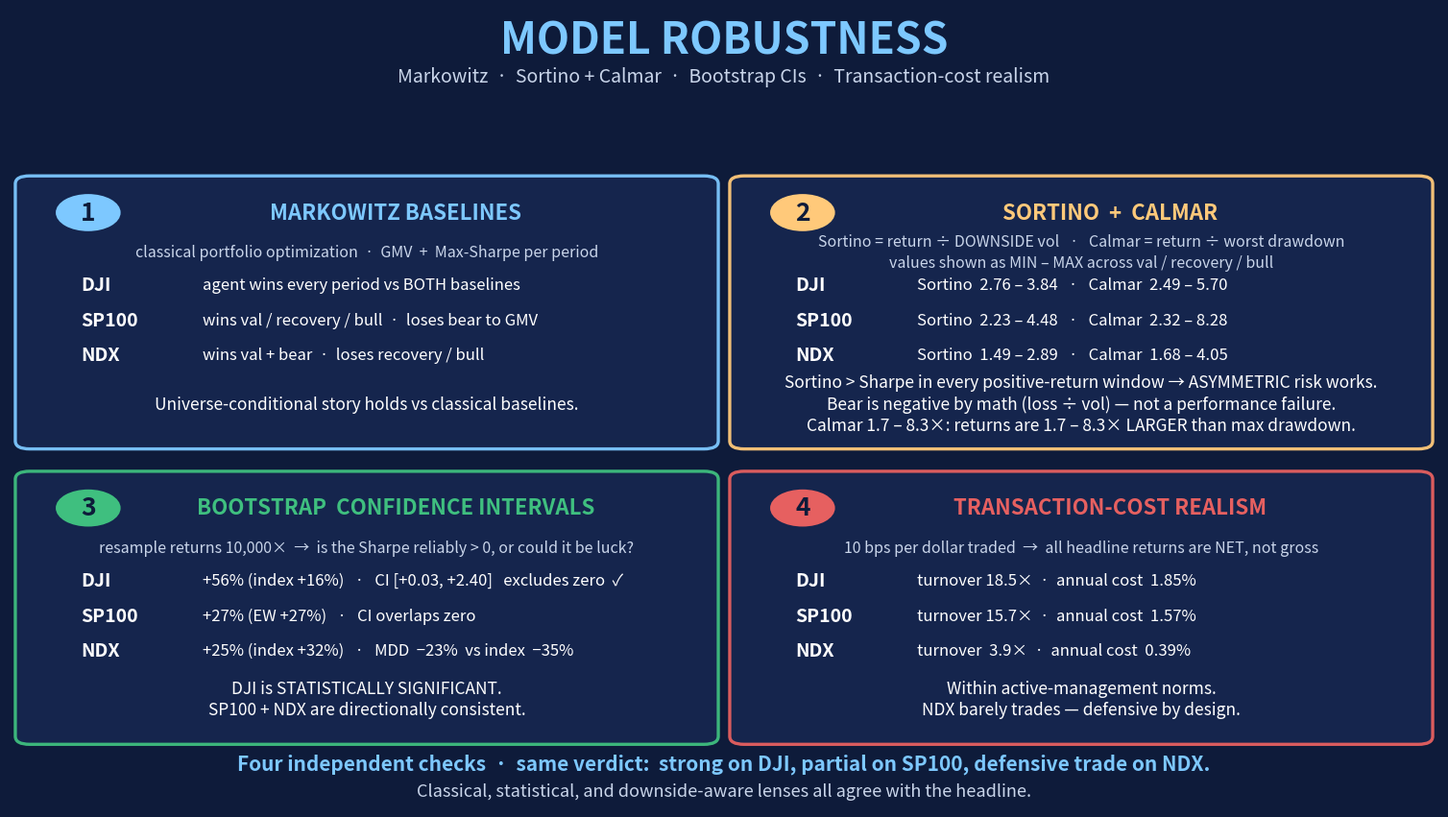

Reproduce this figure in Python. (Note: this script raises an exception after producing the figure.)
"""Generate the 4-card robustness infographic for Slide 26 (V3).

Same content/structure as V2 — only the title is simplified to "MODEL ROBUSTNESS"
(parallel to Slide 12's "MODEL SELECTION").

Output: slide26_robustness_v3.png  (does NOT overwrite v1 or v2)
"""

from pathlib import Path
import matplotlib.pyplot as plt
from matplotlib.patches import FancyBboxPatch
from PIL import Image


# Palette
BG = "#0E1B3A"
TEXT = "white"
TITLE = "#7DC8FF"
SUBTEXT = "#C9D5EA"
CARD_FACE = "#16264F"
ACCENT_CYAN = "#7DC8FF"
ACCENT_AMBER = "#FFC97A"
ACCENT_GREEN = "#3FBF7F"
ACCENT_RED = "#E66060"


CARDS = [
    {
        "badge": "1",
        "name": "MARKOWITZ BASELINES",
        "subtitle": "classical portfolio optimization  ·  GMV  +  Max-Sharpe per period",
        "accent": ACCENT_CYAN,
        "rows": [
            ("DJI",   "agent wins every period vs BOTH baselines"),
            ("SP100", "wins val / recovery / bull  ·  loses bear to GMV"),
            ("NDX",   "wins val + bear  ·  loses recovery / bull"),
        ],
        "takeaway": "Universe-conditional story holds vs classical baselines.",
    },
    {
        "badge": "2",
        "name": "SORTINO  +  CALMAR",
        "subtitle": "Sortino = return ÷ DOWNSIDE vol   ·   Calmar = return ÷ worst drawdown\nvalues shown as MIN – MAX across val / recovery / bull",
        "accent": ACCENT_AMBER,
        "rows": [
            ("DJI",   "Sortino  2.76 – 3.84   ·   Calmar  2.49 – 5.70"),
            ("SP100", "Sortino  2.23 – 4.48   ·   Calmar  2.32 – 8.28"),
            ("NDX",   "Sortino  1.49 – 2.89   ·   Calmar  1.68 – 4.05"),
        ],
        "takeaway": "Sortino > Sharpe in every positive-return window → ASYMMETRIC risk works.\nBear is negative by math (loss ÷ vol) — not a performance failure.\nCalmar 1.7 – 8.3×: returns are 1.7 – 8.3× LARGER than max drawdown.",
    },
    {
        "badge": "3",
        "name": "BOOTSTRAP  CONFIDENCE INTERVALS",
        "subtitle": "resample returns 10,000×  →  is the Sharpe reliably > 0, or could it be luck?",
        "accent": ACCENT_GREEN,
        "rows": [
            ("DJI",   "+56% (index +16%)   ·   CI [+0.03, +2.40]   excludes zero  ✓"),
            ("SP100", "+27% (EW +27%)   ·   CI overlaps zero"),
            ("NDX",   "+25% (index +32%)   ·   MDD  −23%  vs index  −35%"),
        ],
        "takeaway": "DJI is STATISTICALLY SIGNIFICANT.\nSP100 + NDX are directionally consistent.",
    },
    {
        "badge": "4",
        "name": "TRANSACTION-COST REALISM",
        "subtitle": "10 bps per dollar traded  →  all headline returns are NET, not gross",
        "accent": ACCENT_RED,
        "rows": [
            ("DJI",   "turnover 18.5×  ·  annual cost  1.85%"),
            ("SP100", "turnover 15.7×  ·  annual cost  1.57%"),
            ("NDX",   "turnover  3.9×  ·  annual cost  0.39%"),
        ],
        "takeaway": "Within active-management norms.\nNDX barely trades — defensive by design.",
    },
]


def main():
    fig = plt.figure(figsize=(19.2, 10.8), dpi=200)
    fig.patch.set_facecolor(BG)
    ax = fig.add_subplot(111)
    ax.set_facecolor(BG)
    ax.set_xlim(0, 100)
    ax.set_ylim(0, 100)
    ax.set_aspect("auto")
    ax.axis("off")

    # ----------------------------- Title ------------------------------
    ax.text(
        50, 96,
        "MODEL ROBUSTNESS",
        fontsize=32, color=TITLE, ha="center", va="center",
        fontweight="bold", family="sans-serif",
    )
    ax.text(
        50, 91.5,
        "Markowitz  ·  Sortino + Calmar  ·  Bootstrap CIs  ·  Transaction-cost realism",
        fontsize=14, color=SUBTEXT, ha="center", va="center",
        style="italic", family="sans-serif",
    )

    # ----------------------------- Cards ------------------------------
    positions = [
        (25, 62),   # top-left
        (75, 62),   # top-right
        (25, 25),   # bottom-left
        (75, 25),   # bottom-right
    ]
    card_w, card_h = 48, 33

    for (cx, cy), card in zip(positions, CARDS):
        # Card border
        b = FancyBboxPatch(
            (cx - card_w / 2, cy - card_h / 2), card_w, card_h,
            boxstyle="round,pad=0.6,rounding_size=1.0",
            facecolor=CARD_FACE, edgecolor=card["accent"],
            linewidth=2.4, alpha=0.95,
        )
        ax.add_patch(b)

        # Numbered badge
        badge_x = cx - card_w / 2 + 4.5
        badge_y = cy + card_h / 2 - 4.0
        circle = plt.Circle((badge_x, badge_y), 2.2,
                            facecolor=card["accent"], edgecolor=card["accent"],
                            linewidth=1.5, zorder=5)
        ax.add_patch(circle)
        ax.text(badge_x, badge_y, card["badge"],
                fontsize=19, color=BG, ha="center", va="center",
                fontweight="bold", family="sans-serif", zorder=6)

        # Card name (centred)
        ax.text(cx + 2.0, cy + card_h / 2 - 4.0, card["name"],
                fontsize=16, color=card["accent"],
                ha="center", va="center",
                fontweight="bold", family="sans-serif")
        # Subtitle — DEFINITION of the check (may be multi-line)
        ax.text(cx, cy + card_h / 2 - 9.0, card["subtitle"],
                fontsize=11.5, color=SUBTEXT, ha="center", va="center",
                style="italic", family="sans-serif",
                linespacing=1.4)

        # Per-market rows
        row_label_x = cx - card_w / 2 + 4.0
        row_value_x = cx - card_w / 2 + 12.5
        n_rows = len(card["rows"])
        row_step = 4.4
        rows_block_height = (n_rows - 1) * row_step
        row_top_y = cy + (rows_block_height / 2) - 1.0
        for i, (mkt, metric) in enumerate(card["rows"]):
            y = row_top_y - i * row_step
            ax.text(row_label_x, y, mkt,
                    fontsize=14, color=TEXT, ha="left", va="center",
                    fontweight="bold", family="sans-serif")
            ax.text(row_value_x, y, metric,
                    fontsize=12, color=TEXT, ha="left", va="center",
                    family="sans-serif")

        # Takeaway (bottom of card)
        ax.text(cx, cy - card_h / 2 + 5.0, card["takeaway"],
                fontsize=12.5, color=TEXT, ha="center", va="center",
                style="italic", family="sans-serif",
                linespacing=1.3)

    # ---------------------- Bottom verdict line -----------------------
    ax.text(
        50, 5.5,
        "Four independent checks  ·  same verdict:  strong on DJI, partial on SP100, defensive trade on NDX.",
        fontsize=15, color=TITLE, ha="center", va="center",
        fontweight="bold", family="sans-serif",
    )
    ax.text(
        50, 2.0,
        "Classical, statistical, and downside-aware lenses all agree with the headline.",
        fontsize=13, color=SUBTEXT, ha="center", va="center",
        style="italic", family="sans-serif",
    )

    # ---------------------- Save and flatten alpha --------------------
    out_path = Path(__file__).parent / "slide26_robustness_v3.png"
    plt.savefig(out_path, dpi=200, facecolor=BG, edgecolor=BG,
                transparent=False, pad_inches=0.20)
    plt.close(fig)

    img = Image.open(out_path).convert("RGBA")
    bg_rgb = tuple(int(BG[i:i + 2], 16) for i in (1, 3, 5))
    canvas = Image.new("RGB", img.size, bg_rgb)
    canvas.paste(img, mask=img.split()[-1])
    canvas.save(out_path, format="PNG")

    print(f"saved -> {out_path}")


if __name__ == "__main__":
    main()
